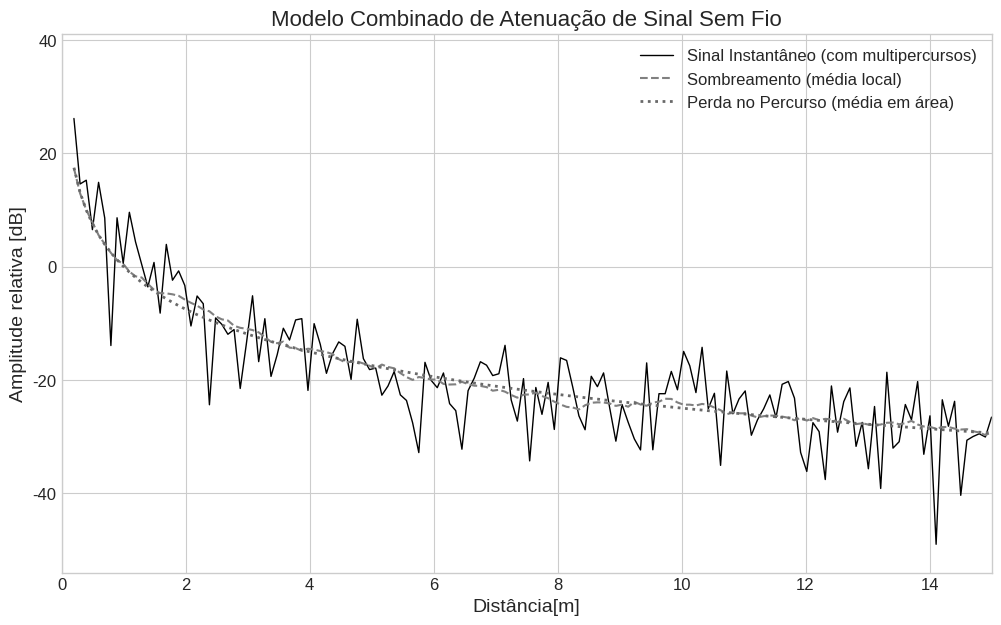

Source code (Python):
import numpy as np
import matplotlib.pyplot as plt

# --- Configurações Iniciais ---
# Ajuste estes parâmetros para modificar a aparência do gráfico
distancia_max = 15 # Distância máxima em metros
n_pontos = 150      # Número de pontos para a simulação
path_loss_exponent = 2.5  # Expoente de perda de percurso (n)
shadowing_std_dev = 4.0   # Desvio padrão do sombreamento em dB
frequencia_shadowing = 0.1 # Frequência das variações lentas (sombreamento)
# Fator para aumentar a "agressividade" dos picos e vales
fator_escala_rayleigh = 1.2  # Experimente valores entre 1.2 e 2.5

# --- 1. Geração dos Dados ---

# Eixo de distância
distancia = np.linspace(0.2, distancia_max, n_pontos)
# Evitar log(0) usando uma distância mínima de 1 metro

# a) Modelo de Perda de Percurso (Path Loss)
# P_r(d) = P_0 - 10 * n * log10(d/d_0)
# Assumindo P_0 (potência a 1m) = 0 dB para simplificar a visualização relativa
perda_percurso = -10 * path_loss_exponent * np.log10(distancia)

# b) Modelo de Sombreamento (Log-Normal Shadowing)
# Gerar um ruído gaussiano "lento"
ruido_lento_bruto = np.random.normal(0, shadowing_std_dev, n_pontos)
# Suavizar o ruído para criar variações lentas usando uma média móvel simples
tamanho_janela = int(n_pontos * frequencia_shadowing)
janela = np.ones(tamanho_janela) / tamanho_janela
sombreamento_suavizado = np.convolve(ruido_lento_bruto, janela, 'same')
sinal_com_sombreamento = perda_percurso + sombreamento_suavizado

# c) Modelo de Desvanecimento por Multipercursos (Rayleigh Fading)
# A distribuição Rayleigh modela a amplitude do sinal.
# A potência é o quadrado da amplitude. Em dB, isso se torna um fator 20.
# O desvanecimento Rayleigh tem média não nula, então subtraímos a média para que as flutuações ocorram em torno de 0 dB.
rayleigh_amplitude = np.random.rayleigh(1, n_pontos)
desvanecimento_rayleigh_db = 20 * np.log10(rayleigh_amplitude)
# Centralizar as flutuações em torno da média
desvanecimento_rayleigh_db -= np.mean(desvanecimento_rayleigh_db)

# d) Sinal Combinado (Sinal Instantâneo)
# sinal_final = sinal_com_sombreamento + desvanecimento_rayleigh_db

# d) Sinal Combinado (Sinal Instantâneo)
sinal_final = sinal_com_sombreamento + (desvanecimento_rayleigh_db * fator_escala_rayleigh)
# --- 2. Plotagem com Matplotlib ---

# Configurações de estilo para uma aparência mais profissional
plt.style.use('seaborn-v0_8-whitegrid')
fig, ax = plt.subplots(figsize=(12, 7))

# Plotar cada componente
ax.plot(distancia, sinal_final, label='Sinal Instantâneo (com multipercursos)', color='black', linewidth=1.0)
ax.plot(distancia, sinal_com_sombreamento, label='Sombreamento (média local)', color='gray', linestyle='--', linewidth=1.5)
ax.plot(distancia, perda_percurso, label='Perda no Percurso (média em área)', color='dimgray', linestyle=':', linewidth=2.0)

# # Anotações no gráfico (similar à imagem original)
# ax.annotate('Desvanecimento\npor multipercursos\n(instantâneo)',
#             xy=(distancia[15], sinal_final[15]),
#             xytext=(distancia[15] + 1.5, sinal_final[15] + 1),
#             arrowprops=dict(facecolor='black', shrink=0.05, width=1, headwidth=5),
#             fontsize=12, ha='center')
#
# ax.annotate('Sombreamento\n(média local)',
#             xy=(distancia[60], sinal_com_sombreamento[60]),
#             xytext=(distancia[60] + 2, sinal_com_sombreamento[60] + 1),
#             arrowprops=dict(facecolor='black', shrink=0.05, width=1, headwidth=5),
#             fontsize=12, ha='center')
#
# ax.annotate('Perda no percurso\n(média em área)',
#             xy=(distancia[80], perda_percurso[80]),
#             xytext=(distancia[80], perda_percurso[80] - 1),
#             arrowprops=dict(facecolor='black', shrink=0.05, width=1, headwidth=5),
#             fontsize=12, ha='center')

# Configuração dos eixos e título
ax.set_xlabel('Distância[m]', fontsize=14)
ax.set_ylabel('Amplitude relativa [dB]', fontsize=14)
ax.set_title('Modelo Combinado de Atenuação de Sinal Sem Fio', fontsize=16)
ax.legend(fontsize=12)
ax.tick_params(axis='both', which='major', labelsize=12)

# Ajustar os limites para melhorar a visualização
ax.set_ylim(np.min(sinal_final) - 5, np.max(sinal_final) + 15)
ax.set_xlim(0, distancia_max)

# Salvar a figura em alta resolução
plt.savefig('modelo_sinal_combinado.png', dpi=300, bbox_inches='tight')

# Mostrar o gráfico
plt.show()
